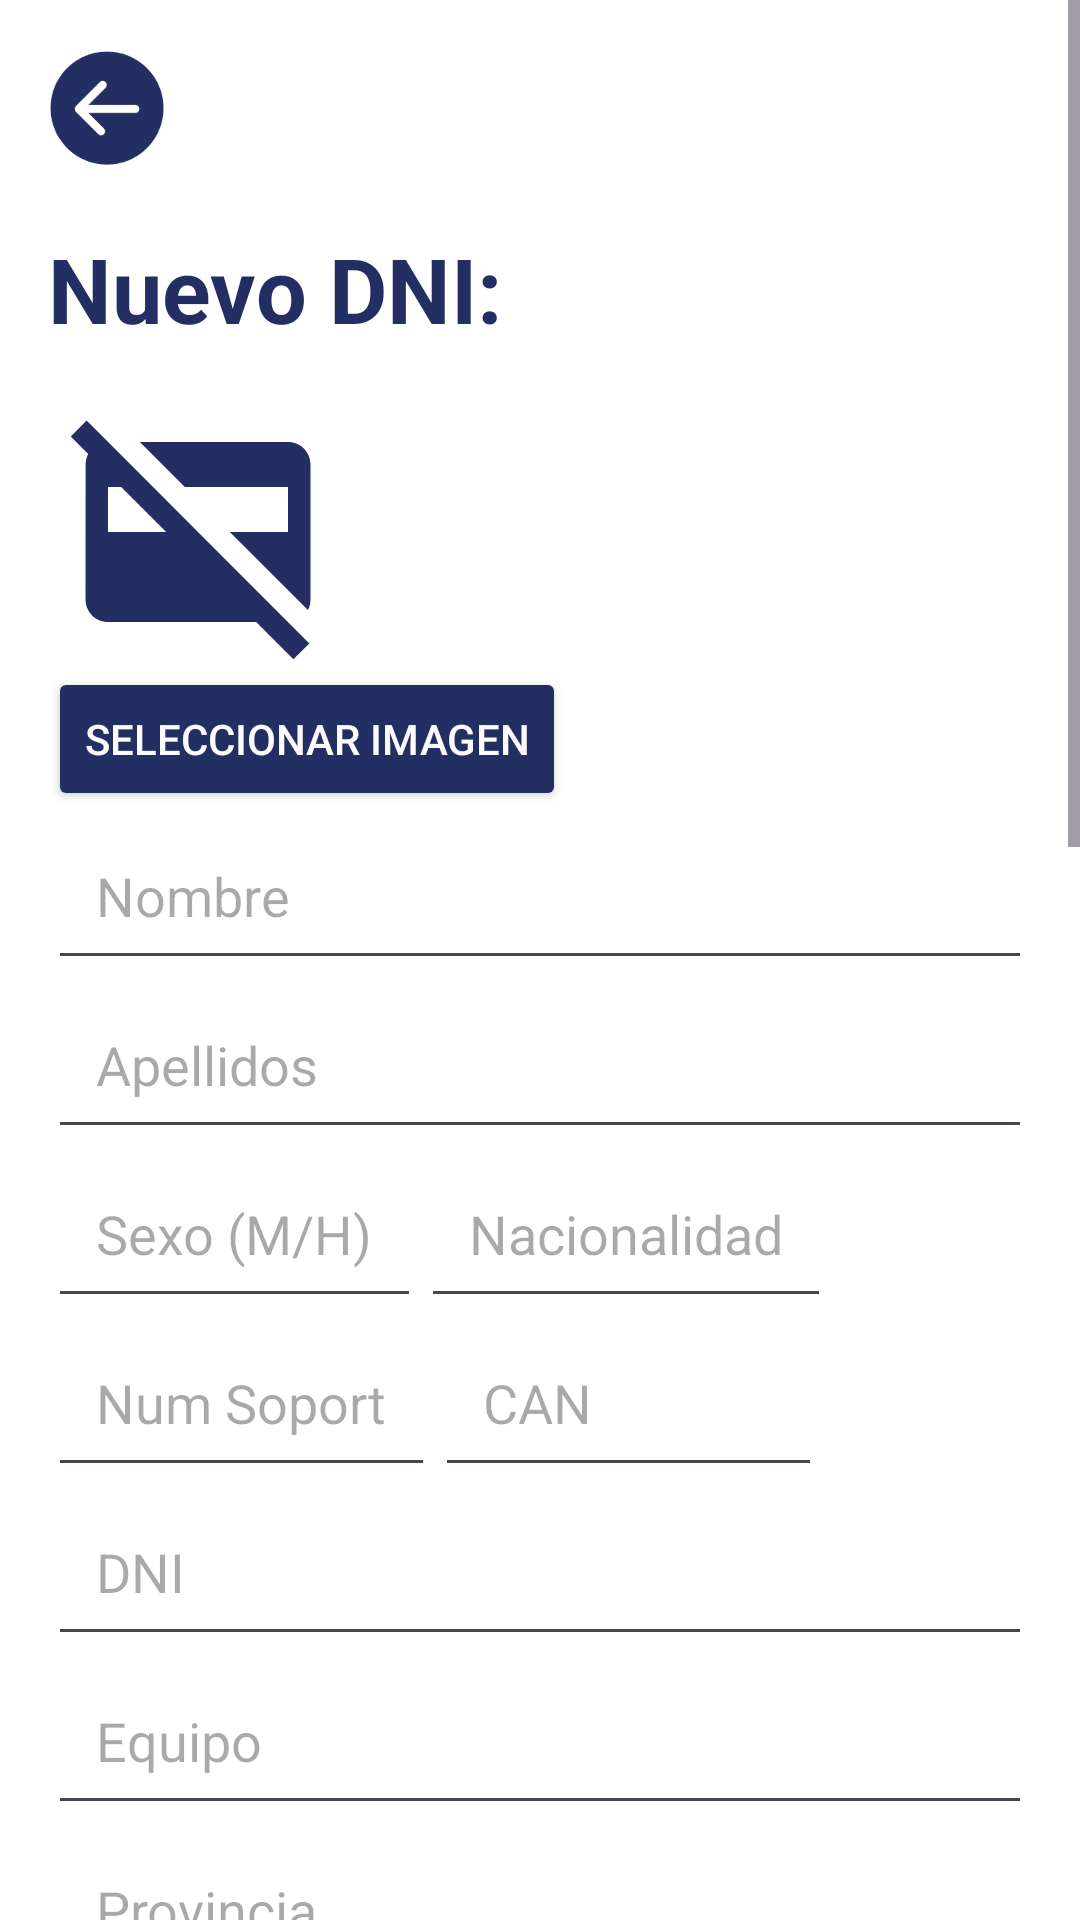

Here is an Android app screen rendered from its layout file. Give the layout XML and the strings, colors and styles it references.
<!-- AndroidManifest.xml: application theme Theme.SatchelCards -->
<!-- res/layout/add_dni.xml -->
<?xml version="1.0" encoding="utf-8"?>
<ScrollView xmlns:android="http://schemas.android.com/apk/res/android"
    android:layout_width="match_parent"
    android:layout_height="match_parent"
    android:background="#FFFFFF"
    android:orientation="vertical">

    <LinearLayout
        android:layout_width="match_parent"
        android:layout_height="wrap_content"
        android:background="#FFFFFF"
        android:orientation="vertical"
        android:padding="16dp">

        <LinearLayout
            android:layout_width="match_parent"
            android:layout_height="wrap_content"
            android:orientation="horizontal">
            <ImageView
                android:id="@+id/go_back"
                android:layout_width="wrap_content"
                android:layout_height="wrap_content"
                android:layout_marginBottom="20dp"
                android:adjustViewBounds="true"
                android:maxWidth="40dp"
                android:maxHeight="40dp"
                android:scaleType="fitCenter"
                android:src="@drawable/goback" />
        </LinearLayout>

        <LinearLayout
            android:layout_width="match_parent"
            android:layout_height="wrap_content"
            android:orientation="horizontal">

            <TextView
                android:id="@+id/dni_titulo"
                android:layout_width="wrap_content"
                android:layout_height="wrap_content"
                android:layout_marginBottom="16dp"
                android:text="Nuevo DNI:"
                android:textColor="#232e63"
                android:textSize="30sp"
                android:textStyle="bold" />

        </LinearLayout>

        <ImageView
            android:id="@+id/imageViewPhoto"
            android:layout_width="100dp"
            android:layout_height="90dp"
            android:layout_gravity="left"
            android:src="@drawable/baseline_credit_card_off_24"/>

        
        <Button
            android:id="@+id/dni_btn_add_image"
            android:layout_width="wrap_content"
            android:layout_height="wrap_content"
            android:textColor="@color/white"
            android:backgroundTint="@color/darkBlue"
            android:text="Seleccionar imagen" />

        <EditText
            android:id="@+id/dni_nombre"
            android:layout_width="match_parent"
            android:layout_height="wrap_content"
            android:hint="Nombre"
            android:padding="16dp" />

        
        <EditText
            android:id="@+id/dni_apellidos"
            android:layout_width="match_parent"
            android:layout_height="wrap_content"
            android:hint="Apellidos"
            android:padding="16dp" />

        <LinearLayout
            android:layout_width="match_parent"
            android:layout_height="wrap_content"
            android:orientation="horizontal">

            
            <EditText
                android:id="@+id/dni_sexo"
                android:layout_width="wrap_content"
                android:layout_height="wrap_content"
                android:hint="Sexo (M/H)"
                android:maxLength="1"
                android:padding="16dp" />

            
            <EditText
                android:id="@+id/dni_nacionalidad"
                android:layout_width="wrap_content"
                android:layout_height="wrap_content"
                android:hint="Nacionalidad"
                android:padding="16dp" />
        </LinearLayout>

        <LinearLayout
            android:layout_width="match_parent"
            android:layout_height="wrap_content"
            android:orientation="horizontal">

            
            <EditText
                android:id="@+id/dni_num_soport"
                android:layout_width="wrap_content"
                android:layout_height="wrap_content"
                android:hint="Num Soport"
                android:maxLength="9"
                android:padding="16dp" />

            
            <EditText
                android:id="@+id/dni_can"
                android:layout_width="wrap_content"
                android:layout_height="wrap_content"
                android:hint="CAN"
                android:minWidth="129dp"
                android:maxLength="6"
                android:padding="16dp" />
        </LinearLayout>

        <EditText
            android:id="@+id/dni_dni"
            android:layout_width="match_parent"
            android:layout_height="wrap_content"
            android:hint="DNI"
            android:maxLength="9"
            android:padding="16dp" />

        <EditText
            android:id="@+id/dni_equipo"
            android:layout_width="match_parent"
            android:layout_height="wrap_content"
            android:maxLength="9"
            android:hint="Equipo"
            android:padding="16dp" />

        <EditText
            android:id="@+id/dni_provincia"
            android:layout_width="match_parent"
            android:layout_height="wrap_content"
            android:hint="Provincia "
            android:padding="16dp" />

        <EditText
            android:id="@+id/dni_domicilio"
            android:layout_width="match_parent"
            android:layout_height="wrap_content"
            android:hint="Domicilio "
            android:padding="16dp" />

        <EditText
            android:id="@+id/dni_lugar_nacimiento"
            android:layout_width="match_parent"
            android:layout_height="wrap_content"
            android:hint="Lugar de Nacimiento "
            android:padding="16dp" />

        <LinearLayout
            android:layout_width="match_parent"
            android:layout_height="wrap_content"
            android:orientation="horizontal">

            
            <EditText
                android:id="@+id/dni_nombre_padre"
                android:layout_width="180dp"
                android:layout_height="wrap_content"
                android:hint="Nombre del Padre"
                android:padding="16dp" />

            
            <EditText
                android:id="@+id/dni_nombre_madre"
                android:layout_width="200dp"
                android:layout_height="wrap_content"
                android:hint="Nombre de la Madre"
                android:padding="16dp" />
        </LinearLayout>

        <TextView
            android:layout_width="wrap_content"
            android:layout_height="wrap_content"
            android:paddingTop="16dp"
            android:text="Fecha de nacimiento: "
            android:textColor="#232e63"
            android:textSize="24sp"
            android:textStyle="bold" />

        
        <DatePicker
            android:id="@+id/dni_FechaNacimiento"
            android:layout_width="match_parent"
            android:layout_height="wrap_content"
            android:calendarViewShown="false"
            android:datePickerMode="spinner" />

        <TextView
            android:layout_width="wrap_content"
            android:layout_height="wrap_content"
            android:paddingTop="16dp"
            android:text="Fecha de validez: "
            android:textColor="#232e63"
            android:textSize="24sp"
            android:textStyle="bold" />

        
        <DatePicker
            android:id="@+id/dni_FechaValidez"
            android:layout_width="match_parent"
            android:layout_height="wrap_content"
            android:calendarViewShown="false"
            android:datePickerMode="spinner" />

        
        <Button
            android:id="@+id/btn_guardar"
            android:layout_width="match_parent"
            android:layout_height="wrap_content"
            android:layout_marginTop="24dp"
            android:backgroundTint="@color/darkBlue"
            android:padding="16dp"
            android:text="GUARDAR"
            android:textColor="#FFFFFF"
            android:textSize="18sp" />

    </LinearLayout>

</ScrollView>
<!-- resources referenced by this layout -->
<resources>
  <color name="darkBlue">#232e63</color>
  <color name="white">#fcfcfd</color>
  <!-- drawable baseline_credit_card_off_24 (drawable) -->
  <vector android:height="24dp" android:tint="#232E63"
      android:viewportHeight="24" android:viewportWidth="24"
      android:width="24dp" xmlns:android="http://schemas.android.com/apk/res/android">
      <path android:fillColor="@android:color/white" android:pathData="M21.9,21.9L2.1,2.1L0.69,3.51l1.55,1.55C2.09,5.34 2.01,5.66 2.01,6L2,18c0,1.11 0.89,2 2,2h13.17l3.31,3.31L21.9,21.9zM4,12V8h1.17l4,4H4zM6.83,4H20c1.11,0 2,0.89 2,2v12c0,0.34 -0.08,0.66 -0.23,0.94L14.83,12H20V8h-9.17L6.83,4z"/>
  </vector>
  <!-- drawable goback: png bitmap (drawable, 5001 bytes) -->
  <style name="Theme.SatchelCards" parent="Base.Theme.SatchelCards" />
  <style name="Base.Theme.SatchelCards" parent="Theme.Material3.DayNight.NoActionBar">
          
          
      </style>
</resources>
